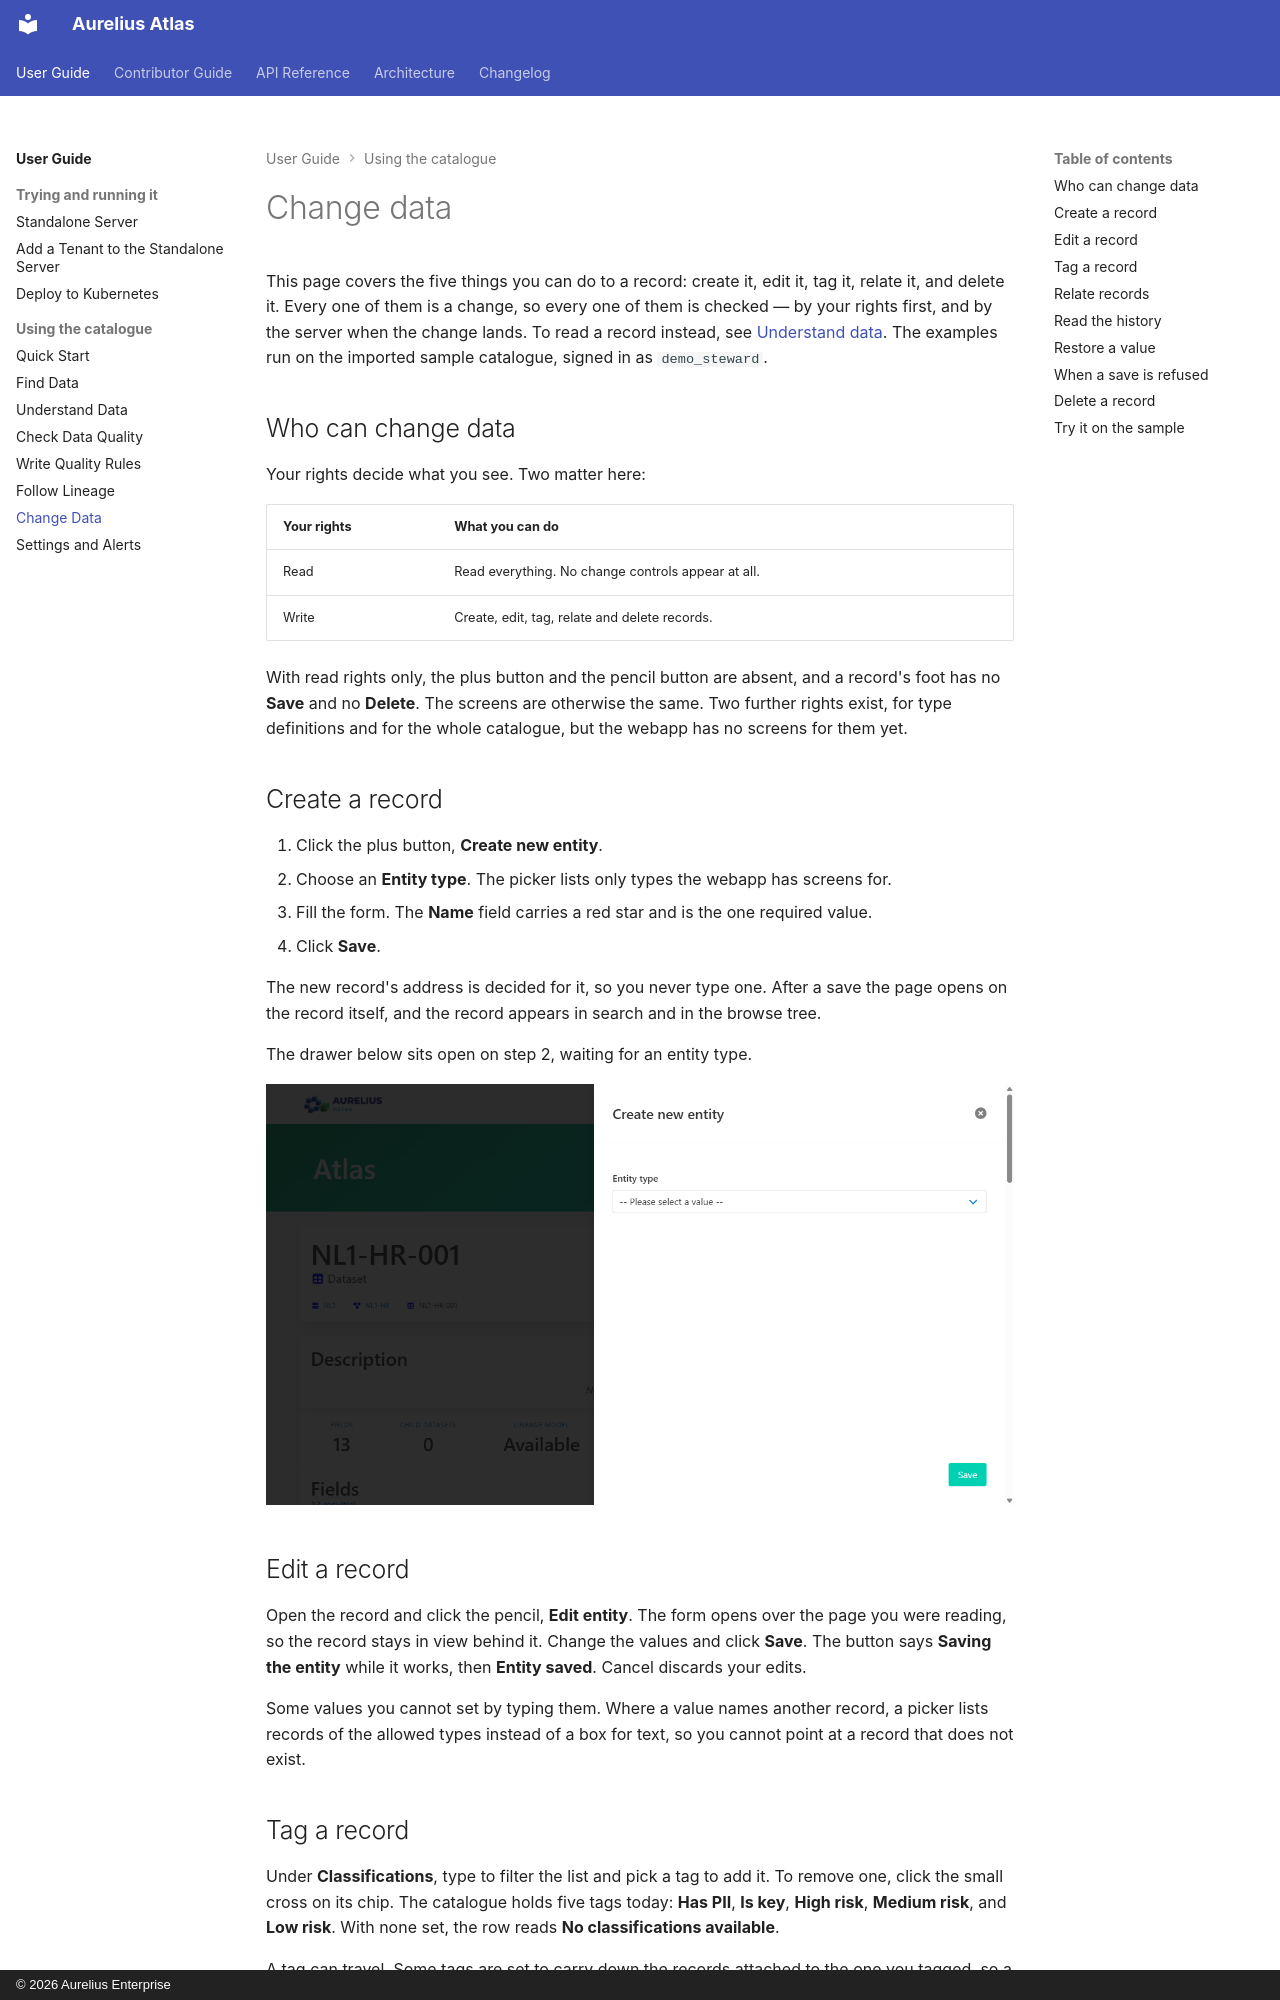

repository: aureliusenterprise/aurelius-atlas · page: user-guide/change-data/index.html · generator: mkdocs · copyright: © 2026 Aurelius Enterprise

# Change data

This page covers the five things you can do to a record: create it, edit it, tag it, relate it, and delete
it. Every one of them is a change, so every one of them is checked — by your rights first, and by the server
when the change lands. To read a record instead, see [Understand data](understand-data.md). The examples run
on the imported sample catalogue, signed in as `demo_steward`.

## Who can change data

Your rights decide what you see. Two matter here:

| Your rights | What you can do                                    |
| ----------- | -------------------------------------------------- |
| Read        | Read everything. No change controls appear at all. |
| Write       | Create, edit, tag, relate and delete records.      |

With read rights only, the plus button and the pencil button are absent, and a record's foot has no **Save**
and no **Delete**. The screens are otherwise the same. Two further rights exist, for type definitions and
for the whole catalogue, but the webapp has no screens for them yet.

## Create a record

1. Click the plus button, **Create new entity**.
2. Choose an **Entity type**. The picker lists only types the webapp has screens for.
3. Fill the form. The **Name** field carries a red star and is the one required value.
4. Click **Save**.

The new record's address is decided for it, so you never type one. After a save the page opens on the record
itself, and the record appears in search and in the browse tree.

The drawer below sits open on step 2, waiting for an entity type.

![The Create new entity drawer.](../assets/user-guide/create-entity.png)

## Edit a record

Open the record and click the pencil, **Edit entity**. The form opens over the page you were reading, so the
record stays in view behind it. Change the values and click **Save**. The button says **Saving the entity**
while it works, then **Entity saved**. Cancel discards your edits.

Some values you cannot set by typing them. Where a value names another record, a picker lists records of the
allowed types instead of a box for text, so you cannot point at a record that does not exist.
